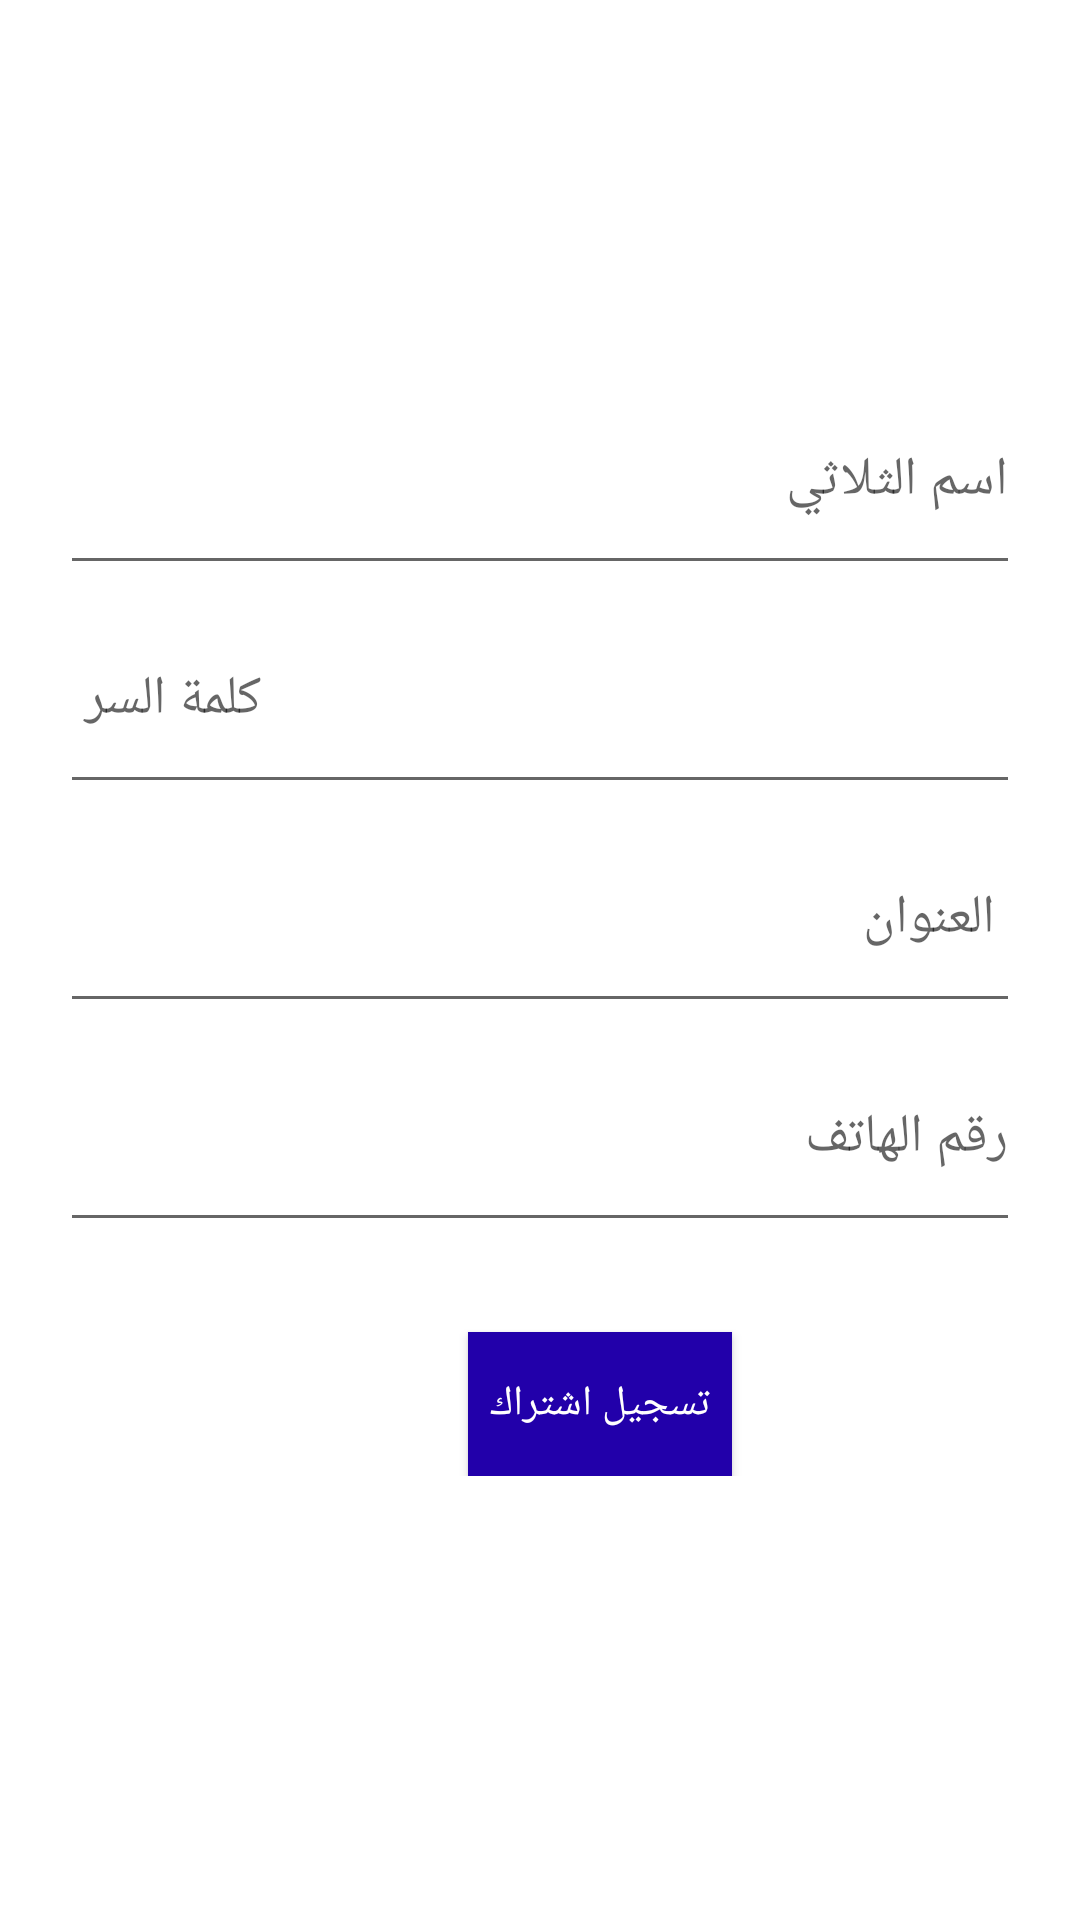

Write the Android layout XML for this screen, with the resource values it uses.
<!-- AndroidManifest.xml: application theme AppTheme -->
<!-- res/layout/activity_user.xml -->
<?xml version="1.0" encoding="utf-8"?>
<LinearLayout xmlns:android="http://schemas.android.com/apk/res/android"
    xmlns:app="http://schemas.android.com/apk/res-auto"
    xmlns:tools="http://schemas.android.com/tools"
    android:layout_width="match_parent"
    android:layout_height="match_parent"
    tools:context=".UserActivity"
    android:orientation="vertical">


    <ScrollView
        android:layout_width="match_parent"
        android:layout_height="match_parent" >

        <LinearLayout android:orientation="vertical"
            android:layout_width="match_parent"
            android:layout_height="match_parent"
           >
            <ImageView
                android:id="@+id/imageView3"
                android:layout_width="match_parent"
                android:layout_height="122dp"
                android:gravity="center_horizontal"
                app:srcCompat="@drawable/user"
                android:contentDescription="TODO" />


            <EditText
                android:id="@+id/name"
                android:layout_width="match_parent"
                android:layout_height="73dp"
                android:layout_marginLeft="20dp"
                android:layout_marginRight="20dp"
                android:hint="اسم الثلاثي"
                android:inputType="textPersonName"/>
            <EditText
                android:id="@+id/password"
                android:layout_width="match_parent"
                android:layout_height="73dp"
                android:hint=" كلمة السر"
                android:layout_marginLeft="20dp"
                android:layout_marginRight="20dp"
                android:inputType="textPassword"
                />
             <EditText
        android:id="@+id/address"
        android:layout_width="match_parent"
        android:layout_height="73dp"
        android:hint=" العنوان"
        android:layout_marginLeft="20dp"
        android:layout_marginRight="20dp"
        />
            <EditText
        android:id="@+id/telephone"
        android:layout_width="match_parent"
        android:layout_height="73dp"
        android:hint="رقم الهاتف "
        android:layout_marginLeft="20dp"
        android:layout_marginRight="20dp"
        android:inputType="number"
        />

            <Button
                android:id="@+id/floatingActionButton"
                android:layout_width="wrap_content"
                android:layout_height="wrap_content"
                android:layout_marginLeft="20dp"
                android:layout_gravity="center"
                android:layout_marginTop="30dp"
                android:textColor="#ffffff"
                android:background="#2200aa"
                android:text="تسجيل اشتراك"
                android:clickable="true"
                />
        </LinearLayout>
    </ScrollView>
</LinearLayout>
<!-- resources referenced by this layout -->
<resources>
  <style name="AppTheme" parent="Theme.MaterialComponents.Light.DarkActionBar">
          
          <item name="colorPrimary">@color/colorPrimary</item>
          <item name="colorPrimaryDark">@color/colorPrimaryDark</item>
          <item name="colorAccent">@color/colorAccent</item>
          <item name="windowActionBar">false</item>
          <item name="windowNoTitle">true</item>
      </style>
  <color name="colorPrimary">#aa0000</color>
  <color name="colorPrimaryDark">#8E0D0D</color>
  <color name="colorAccent">#D81B60</color>
</resources>
